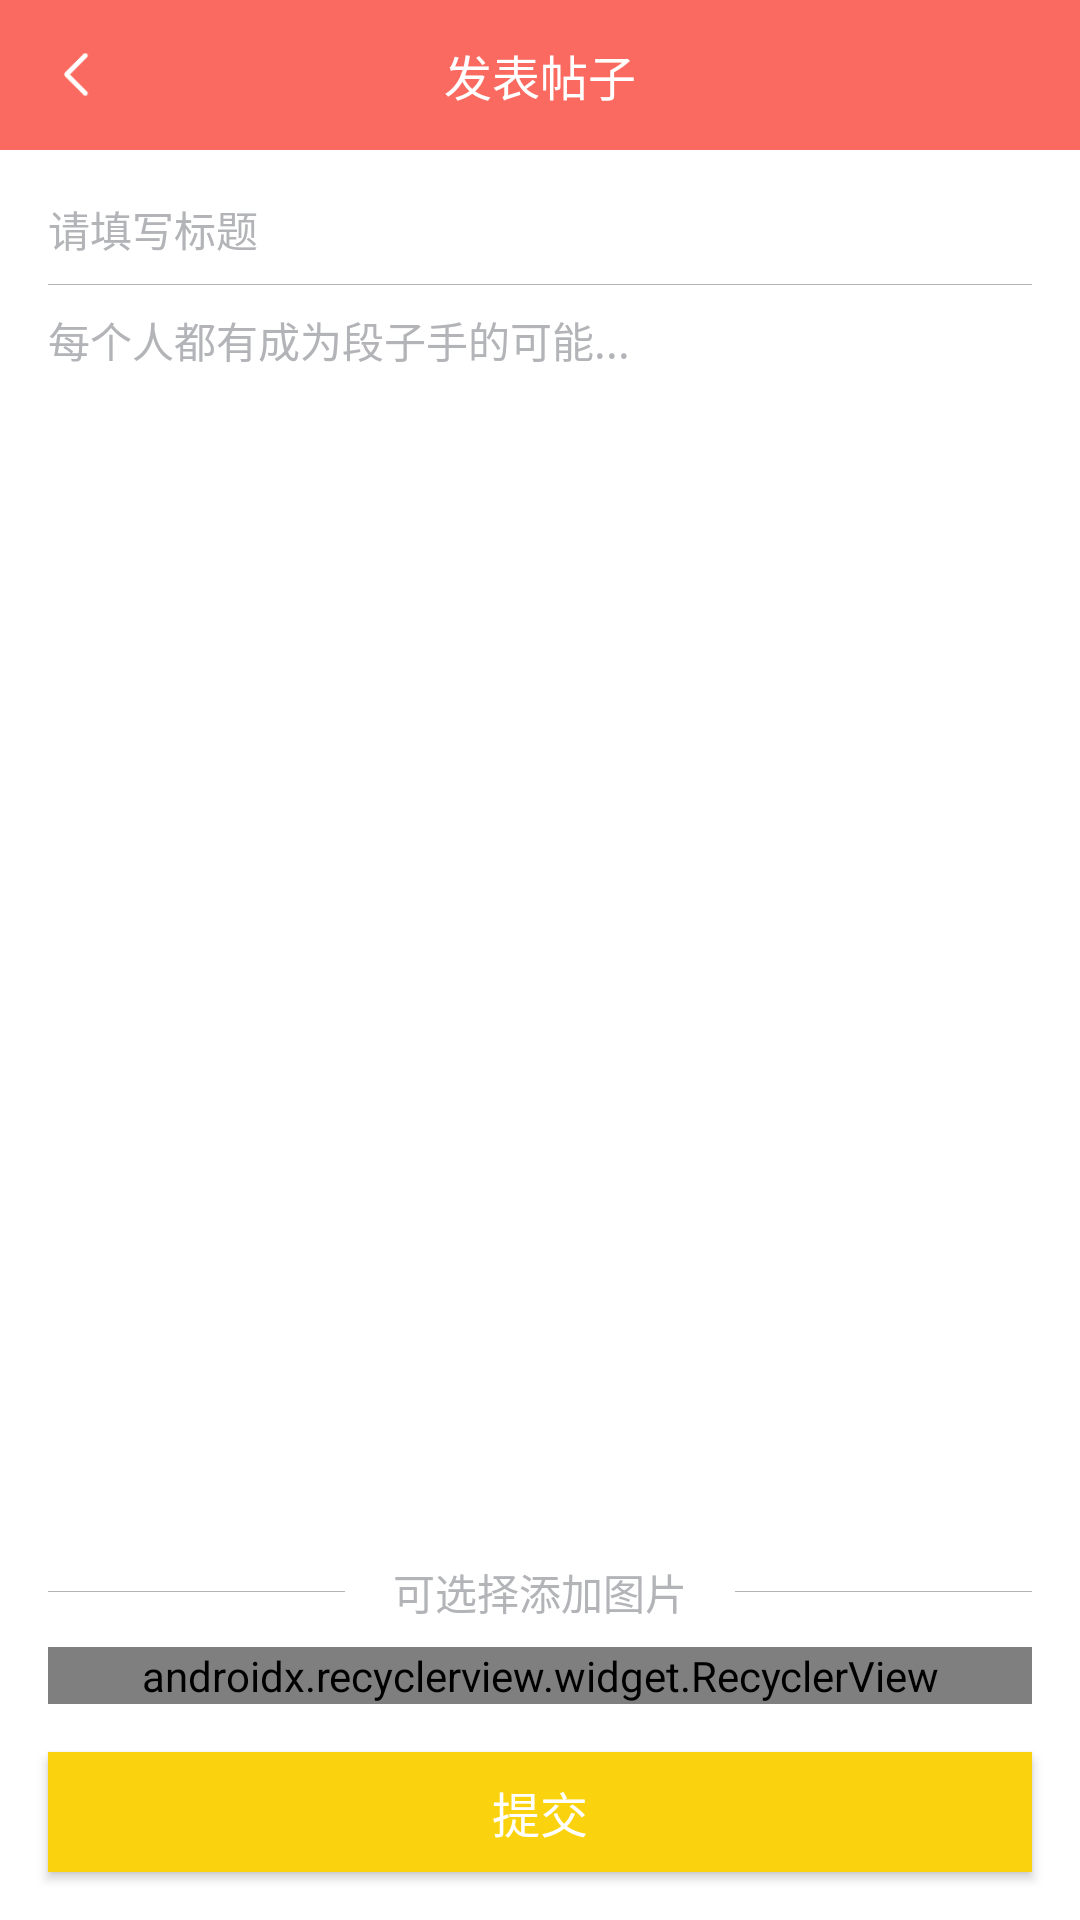

This screen was rendered from an Android layout file. Write that file and the resources it references.
<!-- AndroidManifest.xml: application theme AppTheme.NoActionBar -->
<!-- res/layout/act_publish_topic.xml -->
<?xml version="1.0" encoding="utf-8"?>
<RelativeLayout xmlns:android="http://schemas.android.com/apk/res/android"
    android:layout_width="match_parent"
    android:layout_height="match_parent"
    xmlns:app="http://schemas.android.com/apk/res-auto"
    xmlns:tools="http://schemas.android.com/tools"
    android:background="@color/white">

    <RelativeLayout
        android:id="@+id/toolbar"
        android:layout_width="match_parent"
        android:layout_height="50dp"
        android:background="@color/colorPrimary">

        <android.support.v7.widget.AppCompatButton
            android:id="@+id/back_btn"
            android:layout_width="20dp"
            android:layout_height="20dp"
            android:layout_alignParentLeft="true"
            android:layout_centerVertical="true"
            android:layout_marginLeft="16dp"
            android:background="@mipmap/icon_back" />

        <TextView
            android:layout_width="wrap_content"
            android:layout_height="wrap_content"
            android:layout_centerInParent="true"
            android:text="发表帖子"
            android:textColor="@color/white"
            android:textSize="16sp" />

    </RelativeLayout>

    <EditText
        android:id="@+id/tv_title"
        android:layout_below="@id/toolbar"
        android:layout_width="match_parent"
        android:layout_height="wrap_content"
        android:hint="请填写标题"
        android:textSize="14sp"
        android:layout_marginTop="16dp"
        android:layout_marginLeft="16dp"
        android:layout_marginRight="16dp"
        android:background="@null"
        android:singleLine="true"
        android:maxLength="15"
        android:textColorHint="@color/text_gray3"
        android:textColor="@color/text_gray1"/>

    <View
        android:id="@+id/fence"
        android:layout_below="@id/tv_title"
        android:layout_width="match_parent"
        android:layout_height="1px"
        android:layout_marginRight="16dp"
        android:layout_marginLeft="16dp"
        android:background="@color/text_gray3"
        android:layout_marginTop="8dp"
        android:layout_marginBottom="8dp"/>

    <android.support.v7.widget.AppCompatButton
        android:id="@+id/btn_commit"
        android:layout_width="match_parent"
        android:layout_height="40dp"
        android:layout_alignParentBottom="true"
        android:layout_marginBottom="16dp"
        android:text="提交"
        android:textSize="16sp"
        android:textColor="@color/white"
        android:background="@color/yellow_dark"
        android:layout_marginRight="16dp"
        android:layout_marginLeft="16dp" />

    <android.support.v7.widget.RecyclerView
        android:id="@+id/recyclerView"
        android:layout_width="match_parent"
        android:layout_height="wrap_content"
        android:layout_above="@id/btn_commit"
        android:choiceMode="singleChoice"
        android:divider="@null"
        android:fadingEdge="none"
        android:listSelector="@android:color/transparent"
        android:scrollbarStyle="outsideOverlay"
        app:layoutManager="android.support.v7.widget.GridLayoutManager"
        app:spanCount="4"
        tools:listitem="@layout/list_item_image"
        android:layout_marginTop="8dp"
        android:layout_marginRight="16dp"
        android:layout_marginLeft="16dp"
        android:layout_marginBottom="16dp"/>

    <RelativeLayout
        android:id="@+id/fence2"
        android:layout_above="@id/recyclerView"
        android:layout_width="match_parent"
        android:layout_height="wrap_content">

        <TextView
            android:id="@+id/add_text"
            android:layout_width="wrap_content"
            android:layout_height="wrap_content"
            android:text="可选择添加图片"
            android:textSize="14sp"
            android:textColor="@color/text_gray3"
            android:layout_centerHorizontal="true"/>

        <View
            android:layout_toLeftOf="@id/add_text"
            android:layout_width="match_parent"
            android:layout_height="1px"
            android:background="@color/text_gray3"
            android:layout_centerVertical="true"
            android:layout_marginRight="16dp"
            android:layout_marginLeft="16dp"/>

        <View
            android:layout_toRightOf="@id/add_text"
            android:layout_width="match_parent"
            android:layout_height="1px"
            android:background="@color/text_gray3"
            android:layout_centerVertical="true"
            android:layout_marginRight="16dp"
            android:layout_marginLeft="16dp"/>

    </RelativeLayout>

    <EditText
        android:id="@+id/tv_content"
        android:layout_below="@id/fence"
        android:layout_above="@id/fence2"
        android:layout_width="match_parent"
        android:layout_height="match_parent"
        android:hint="每个人都有成为段子手的可能..."
        android:textSize="14sp"
        android:layout_marginLeft="16dp"
        android:layout_marginRight="16dp"
        android:background="@null"
        android:textColorHint="@color/text_gray3"
        android:textColor="@color/text_gray1"
        android:gravity="top"/>

</RelativeLayout>
<!-- resources referenced by this layout -->
<resources>
  <color name="colorPrimary">#FB6A60</color>
  <color name="text_gray1">#2E2C2F</color>
  <color name="text_gray3">#B3B4B8</color>
  <color name="white">#ffffff</color>
  <color name="yellow_dark">#FAD30E</color>
  <!-- mipmap icon_back: png bitmap (mipmap-hdpi, 562 bytes) -->
  <style name="AppTheme.NoActionBar">
          <item name="windowActionBar">false</item>
          <item name="windowNoTitle">true</item>
          <item name="android:windowTranslucentStatus">true</item>
          <item name="android:windowTranslucentNavigation">true</item>
          <item name="android:statusBarColor">@android:color/transparent</item>
      </style>
</resources>
